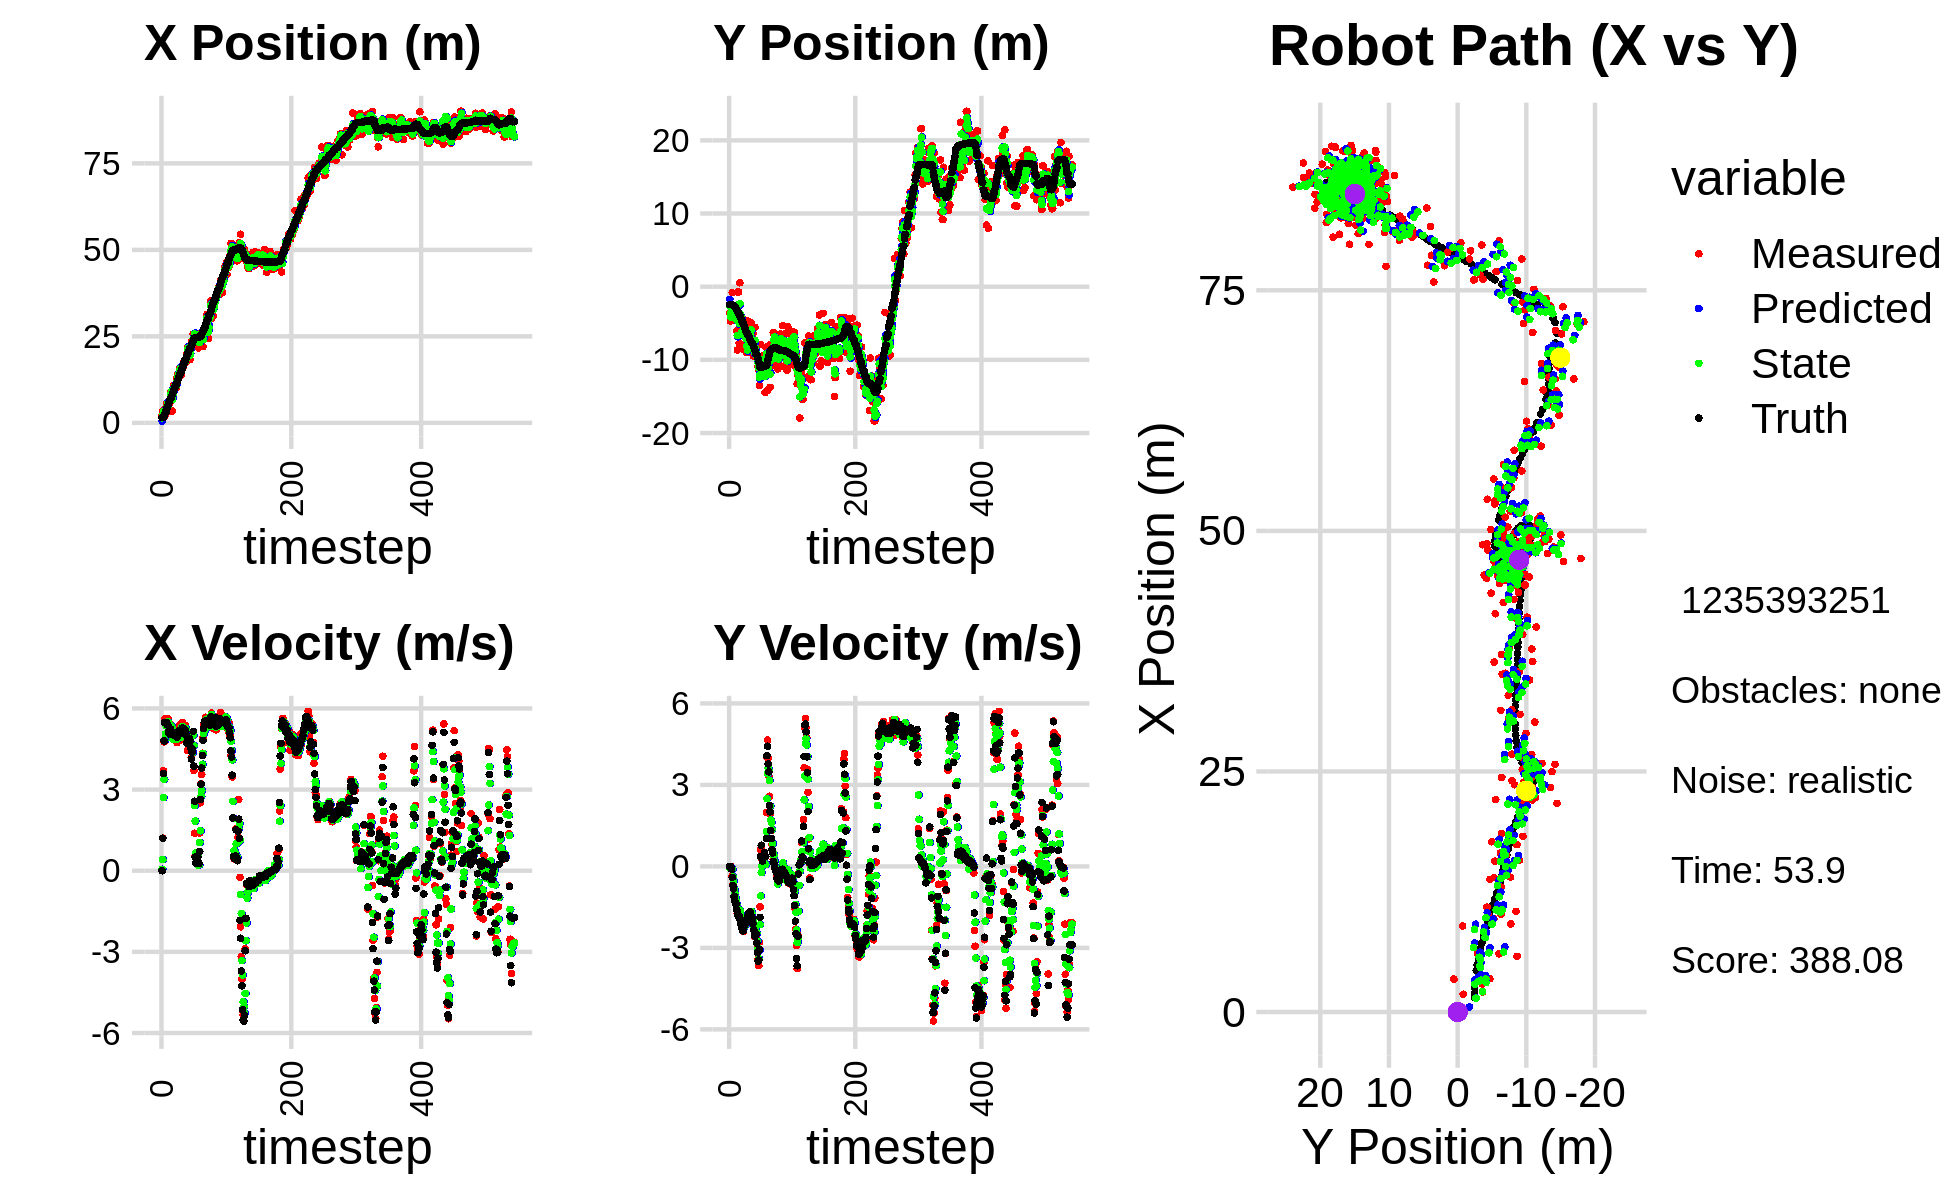

The table this chart was drawn from, first rows:
2.083868265000882847e+00, -3.636528016078396153e+00, 0.000000000000000000e+00, 0.000000000000000000e+00, 0.000000000000000000e+00, 0.000000000000000000e+00, 0.000000000000000000e+00, 0.000000000000000000e+00, 5.339196720751456793e-01, -1.730213856378997050e+00, 0.000000000000000000e+00, 0.000000000000000000e+00, 1.523978232925359722e+00, -2.454740047197061070e+00, 0.000000000000000000e+00, 0.000000000000000000e+00, 0.000000000000000000e+00, -4.706161053036339581e-05
2.083868265000882847e+00, -3.636528016078396153e+00, 0.000000000000000000e+00, 0.000000000000000000e+00, 5.339196720751456793e-01, -1.730213856378997050e+00, 0.000000000000000000e+00, 0.000000000000000000e+00, 1.449821970661528070e+00, -2.668277516363928292e+00, 5.344047509523994210e-02, -6.504270780428182686e-02, 1.523978232925359722e+00, -2.454740047197061070e+00, 0.000000000000000000e+00, 0.000000000000000000e+00, 0.000000000000000000e+00, -4.706161053036339581e-05
3.460450172361329013e+00, -4.676345289074062883e+00, 1.202999944625775086e+00, -1.077949116348795292e-04, 1.455166018171051956e+00, -2.674781787144356660e+00, 5.344047509523994210e-02, -6.504270780428182686e-02, 2.110780440589251850e+00, -3.624813566505836526e+00, 4.121991495519831128e-01, -3.590048244316597359e-02, 1.523978232925359722e+00, -2.454740047197061070e+00, 1.199999999999999956e+00, 0.000000000000000000e+00, 1.200000047683715820e+00, 8.960508421296253800e-05
3.460450172361329013e+00, -4.676345289074062883e+00, 3.697000011861142799e+00, -3.312699982847379983e-04, 2.152000355544450017e+00, -3.628403614750153050e+00, 4.121991495519831128e-01, -3.590048244316597359e-02, 3.068488399464668781e+00, -4.143887103752470047e+00, 2.703301290030687198e+00, -5.279641989561656423e-02, 1.585143088895468289e+00, -2.454728068405555685e+00, 3.600000000000000089e+00, -2.999999999999999889e-02, 3.599999904632568359e+00, 8.960508421296253800e-05
3.751201748805657044e+00, -4.046802141458758939e+00, 4.768334474068992357e+00, -7.967341331549648853e-02, 3.338818528467737412e+00, -4.149166745742031814e+00, 2.703301290030687198e+00, -5.279641989561656423e-02, 3.425325549207544285e+00, -4.100661881714141366e+00, 3.378083724647247266e+00, -6.563966550534786060e-02, 1.916884422019735190e+00, -2.456699826401518738e+00, 4.799000000000000377e+00, -1.069999999999999979e-01, 4.800000190734863281e+00, 1.670730113983154297e-02
1.845111608130409975e+00, -8.189776030577031740e-01, 5.610118378897889002e+00, -3.495864319387285146e-01, 3.763133921672269011e+00, -4.107225848264675960e+00, 3.378083724647247266e+00, -6.563966550534786060e-02, 2.886260073459941289e+00, -2.492852390239512772e+00, 4.823689903644742927e+00, -1.012603820182115949e-01, 2.506239891044317769e+00, -2.476842293073572510e+00, 5.485000000000000320e+00, -4.020000000000000240e-01, 5.500000000000000000e+00, 6.223309040069580078e-02
2.910300403306752326e+00, -3.607008719121485463e+00, 5.510158045623616552e+00, -6.638225888039295253e-01, 3.368629063824415404e+00, -2.502978428441334113e+00, 4.823689903644742927e+00, -1.012603820182115949e-01, 3.160102292181303785e+00, -3.022562564443677324e+00, 5.057510217258259999e+00, -3.748155953968271281e-01, 3.137507438160496598e+00, -2.532715583531355730e+00, 5.461000000000000298e+00, -6.999999999999999556e-01, 5.506000041961669922e+00, 1.198947057127952576e-01
2.910300403306752326e+00, -3.607008719121485463e+00, 5.570720012212063033e+00, -6.711186411332688007e-01, 3.665853313907129873e+00, -3.060044123983360009e+00, 5.057510217258259999e+00, -3.748155953968271281e-01, 3.310537002000644158e+00, -3.343772251476628377e+00, 5.376444952250223785e+00, -5.426995514370387408e-01, 3.137507438160496598e+00, -2.532715583531355730e+00, 5.442999999999999616e+00, -8.299999999999999600e-01, 5.506000041961669922e+00, 1.198947057127952576e-01
5.727542876943113370e+00, -3.253657864030421454e+00, 5.403320627438582768e+00, -1.133828111387013005e+00, 3.848181497225666714e+00, -3.398042206620332184e+00, 5.376444952250223785e+00, -5.426995514370387408e-01, 4.630168364740394615e+00, -3.327788248321002840e+00, 5.341879074991350507e+00, -8.256244985665839309e-01, 4.291155814482316089e+00, -2.718490825499806807e+00, 5.485999999999999766e+00, -1.106000000000000094e+00, 5.596000194549560547e+00, 2.068381160497665405e-01
5.727542876943113370e+00, -3.253657864030421454e+00, 5.326983118482650603e+00, -1.117809514754422695e+00, 5.164356272239529311e+00, -3.410350698177661233e+00, 5.341879074991350507e+00, -8.256244985665839309e-01, 5.445899809041438999e+00, -3.345111259191399178e+00, 5.357339772027844838e+00, -9.692208818134714354e-01, 4.291155814482316089e+00, -2.718490825499806807e+00, 5.392000000000000348e+00, -1.282999999999999918e+00, 5.543000221252441406e+00, 2.068381160497665405e-01
3.238111138224567753e+00, -2.991528811194368753e+00, 5.612792193681273467e+00, -1.363356173182509901e+00, 5.981633786244223927e+00, -3.442033347372746466e+00, 5.357339772027844838e+00, -9.692208818134714354e-01, 4.797952410202775297e+00, -3.228617284022774925e+00, 5.504065926879782467e+00, -1.156368421243492373e+00, 4.906382560588550490e+00, -2.856553004893802594e+00, 5.373999999999999666e+00, -1.358000000000000096e+00, 5.543000221252441406e+00, 2.382867336273193359e-01
6.080136000652617057e+00, -2.903491759006473050e+00, 5.224753113817413031e+00, -1.418926097936438202e+00, 5.348359002890753722e+00, -3.344254126147124140e+00, 5.504065926879782467e+00, -1.156368421243492373e+00, 5.691950292418260560e+00, -3.136215794998537643e+00, 5.344879846705151927e+00, -1.275904377438910275e+00, 5.515288352345963929e+00, -3.011712537860713468e+00, 5.150000000000000355e+00, -1.374000000000000110e+00, 5.329999923706054688e+00, 2.651816904544830322e-01
6.055597055214241742e+00, -6.031191037411226752e+00, 5.096076409067066493e+00, -1.547993381272303237e+00, 6.226438277088775841e+00, -3.263806232742428648e+00, 5.344879846705151927e+00, -1.275904377438910275e+00, 6.158483639142830590e+00, -4.556917091300446643e+00, 5.269697576257327931e+00, -1.406227799326091432e+00, 6.112189292207613533e+00, -3.181380914572081497e+00, 5.068999999999999950e+00, -1.594999999999999973e+00, 5.314000129699707031e+00, 2.949044108390808105e-01
5.787209212778941847e+00, -8.660017954446429300e+00, 5.269117519846997055e+00, -1.730467163616244974e+00, 6.685453396768563650e+00, -4.697539871233055386e+00, 5.269697576257327931e+00, -1.406227799326091432e+00, 6.249694412524661402e+00, -6.692836419307552021e+00, 5.227577832765303967e+00, -1.709464798489724879e+00, 6.603178977679740491e+00, -3.335531221737905838e+00, 5.049000000000000377e+00, -1.655999999999999917e+00, 5.314000129699707031e+00, 3.173192441463470459e-01
8.939219712759637559e+00, -7.302651874587823277e-01, 5.211593209332622934e+00, -1.794837359096639995e+00, 6.772452195801191621e+00, -6.863782899156524842e+00, 5.227577832765303967e+00, -1.709464798489724879e+00, 7.735761575080553065e+00, -4.002187772908183838e+00, 5.170311866520209243e+00, -1.752999048323768072e+00, 7.194281577543498507e+00, -3.534127758803013553e+00, 5.246999999999999886e+00, -1.808000000000000052e+00, 5.550000190734863281e+00, 3.316712081432342529e-01
8.939219712759637559e+00, -7.302651874587823277e-01, 5.402584237605599249e+00, -1.860613374036324652e+00, 8.252792761732573368e+00, -4.177487677740560734e+00, 5.170311866520209243e+00, -1.752999048323768072e+00, 8.593370783888250486e+00, -2.454886537528290447e+00, 5.363247091986941939e+00, -1.686177156315869397e+00, 7.194281577543498507e+00, -3.534127758803013553e+00, 5.166999999999999815e+00, -1.810999999999999943e+00, 5.475999832153320312e+00, 3.316712081432342529e-01
9.156959414564502353e+00, -7.753960655294807047e+00, 5.132046587493158896e+00, -1.837253698518068523e+00, 9.129695493086945390e+00, -2.623504253159877564e+00, 5.363247091986941939e+00, -1.686177156315869397e+00, 9.145101096487298520e+00, -5.007643100438517791e+00, 5.289438800438953869e+00, -1.747960441356193995e+00, 7.789254187923712713e+00, -3.742233322475913671e+00, 5.035999999999999588e+00, -1.832999999999999963e+00, 5.359000205993652344e+00, 3.437806367874145508e-01
3.425770759419638711e+00, 5.418054591049782376e-01, 5.126636159670484361e+00, -1.884421534463558423e+00, 9.674044976531193996e+00, -5.182439144574137124e+00, 5.289438800438953869e+00, -1.747960441356193995e+00, 6.699704276779307577e+00, -2.312383726883137758e+00, 4.884502044739674531e+00, -1.608650262924112173e+00, 8.368636130769052883e+00, -3.952536868222618960e+00, 5.083999999999999631e+00, -1.921000000000000041e+00, 5.434999942779541016e+00, 3.522449433803558350e-01
9.701179503812319638e+00, -5.255669043946402219e+00, 4.985611855758203426e+00, -1.926836054487260252e+00, 7.188154481253275385e+00, -2.473248753175548931e+00, 4.884502044739674531e+00, -1.608650262924112173e+00, 8.330200975566519617e+00, -3.759432053886691882e+00, 4.855688307938338610e+00, -1.748320999562700706e+00, 8.857577323565786642e+00, -4.135689661963042774e+00, 5.051999999999999602e+00, -2.067000000000000171e+00, 5.459000110626220703e+00, 3.687965869903564453e-01
1.089681768370724768e+01, -4.275738986606948622e+00, 4.976516397885949239e+00, -2.091096838550781101e+00, 8.815769806360354011e+00, -3.934264153842962131e+00, 4.855688307938338610e+00, -1.748320999562700706e+00, 9.800627811448874738e+00, -4.123417446428885746e+00, 5.037031812710099032e+00, -1.939898316787148191e+00, 9.445832252336447965e+00, -4.371243166063392138e+00, 5.024000000000000021e+00, -2.134999999999999787e+00, 5.459000110626220703e+00, 3.977919518947601318e-01
1.046582016337603349e+01, -8.490643786016134342e+00, 4.951708778680194101e+00, -2.221015458748135885e+00, 1.030433099271988517e+01, -4.317407278107600277e+00, 5.037031812710099032e+00, -1.939898316787148191e+00, 1.037811021278473333e+01, -6.241894430739726829e+00, 5.006243684876337419e+00, -2.050934927796966178e+00, 1.002271175362603550e+01, -4.620590971295443161e+00, 4.996999999999999886e+00, -2.266999999999999904e+00, 5.486999988555908203e+00, 4.216350913047790527e-01
1.013713875375995066e+01, -6.315521524451292557e+00, 5.026267448482767186e+00, -2.369997113284626700e+00, 1.087873458127236681e+01, -6.446987923519423624e+00, 5.006243684876337419e+00, -2.050934927796966178e+00, 1.053224861019536540e+01, -6.396956095585578872e+00, 4.985355662024167245e+00, -2.212723970768891490e+00, 1.059210300412156869e+01, -4.882349298844856911e+00, 4.983999999999999986e+00, -2.366000000000000103e+00, 5.517000198364257812e+00, 4.406070113182067871e-01
1.013713875375995066e+01, -6.315521524451292557e+00, 4.989182906442040100e+00, -2.352510925276358744e+00, 1.103078417639778230e+01, -6.618228492662468376e+00, 4.985355662024167245e+00, -2.212723970768891490e+00, 1.061791705902212968e+01, -6.476848329070763022e+00, 5.008190226708270743e+00, -2.279129378278815121e+00, 1.059210300412156869e+01, -4.882349298844856911e+00, 4.980999999999999872e+00, -2.371999999999999886e+00, 5.517000198364257812e+00, 4.406070113182067871e-01
1.003796744276620245e+01, -4.514112936440939805e+00, 5.066502776497760152e+00, -2.397201457857531359e+00, 1.111873608169295657e+01, -6.704761266898644934e+00, 5.008190226708270743e+00, -2.279129378278815121e+00, 1.061714645881426478e+01, -5.601204865915895503e+00, 4.997915553674554090e+00, -2.251503253830785756e+00, 1.116323757162760444e+01, -5.153721617858168180e+00, 5.072000000000000064e+00, -2.350999999999999979e+00, 5.590000152587890625e+00, 4.419355094432830811e-01
1.298501741830456879e+01, -6.317935810605566083e+00, 4.734581943945747717e+00, -2.164755937059980262e+00, 1.111693801418172001e+01, -5.826355191298974390e+00, 4.997915553674554090e+00, -2.251503253830785756e+00, 1.198002306740365874e+01, -6.053374926890898955e+00, 4.869911476044140208e+00, -2.207780356961195789e+00, 1.174322414348310772e+01, -5.424655245497961964e+00, 4.940999999999999837e+00, -2.190999999999999837e+00, 5.405000209808349609e+00, 4.288436472415924072e-01
1.396031427322077256e+01, -5.318611281052899820e+00, 5.108374316088920786e+00, -2.217717352357852167e+00, 1.246701421500807250e+01, -6.274152962587018934e+00, 4.869911476044140208e+00, -2.207780356961195789e+00, 1.316071937563381056e+01, -5.789339686052075606e+00, 5.106187543466456980e+00, -2.172415955738661975e+00, 1.231386852206500926e+01, -5.680696057170433022e+00, 4.969000000000000306e+00, -2.128000000000000114e+00, 5.405000209808349609e+00, 4.095814526081085205e-01
1.410899698711583028e+01, -6.643836007816209310e+00, 5.314634317943389696e+00, -2.133821401977702426e+00, 1.367133812998045705e+01, -6.006581281625941848e+00, 5.106187543466456980e+00, -2.172415955738661975e+00, 1.388306863958351300e+01, -6.298818092244009570e+00, 5.160963027164654271e+00, -2.148613147130320922e+00, 1.289139652243080114e+01, -5.922900722817509234e+00, 5.113000000000000433e+00, -2.036000000000000032e+00, 5.504000186920166016e+00, 3.817981183528900146e-01
1.400913059678078909e+01, -7.695893333422230143e+00, 5.058584636112390065e+00, -1.959935853226063784e+00, 1.439916494229997923e+01, -6.513679406957042062e+00, 5.160963027164654271e+00, -2.148613147130320922e+00, 1.421935913398298368e+01, -7.105087934928016047e+00, 5.071263055812404552e+00, -2.100675617194763589e+00, 1.347128009726291076e+01, -6.151533888714005194e+00, 5.169999999999999929e+00, -1.999000000000000110e+00, 5.543000221252441406e+00, 3.696386218070983887e-01
1.577725195830358551e+01, -9.009157703363364078e+00, 5.386512736241242827e+00, -2.017667681930887635e+00, 1.472648543956422351e+01, -7.315155496647492761e+00, 5.071263055812404552e+00, -2.100675617194763589e+00, 1.523515294262510089e+01, -8.089340435121902928e+00, 5.144486749816648441e+00, -2.043499825412176119e+00, 1.406247234338478513e+01, -6.378110455144701874e+00, 5.179999999999999716e+00, -1.971000000000000085e+00, 5.543000221252441406e+00, 3.584004044532775879e-01
1.577725195830358551e+01, -9.009157703363364078e+00, 4.835874940174230474e+00, -1.811411029440480602e+00, 1.574960161760676591e+01, -8.293690417663119874e+00, 5.144486749816648441e+00, -2.043499825412176119e+00, 1.576445090941268568e+01, -8.645492464884979356e+00, 4.930783794449357771e+00, -1.952561340185830607e+00, 1.406247234338478513e+01, -6.378110455144701874e+00, 5.163000000000000256e+00, -1.858000000000000096e+00, 5.487999916076660156e+00, 3.584004044532775879e-01
1.379409563499582347e+01, -4.717804717238886170e+00, 5.178582201554483788e+00, -1.825751710617134593e+00, 1.625752928885762216e+01, -8.840748598903562794e+00, 4.930783794449357771e+00, -1.952561340185830607e+00, 1.510434437922579498e+01, -6.969045703680931680e+00, 5.068473614767957436e+00, -1.950372095741262246e+00, 1.465340518924553059e+01, -6.593913124131168146e+00, 5.126000000000000334e+00, -1.794000000000000039e+00, 5.431000232696533203e+00, 3.389520347118377686e-01
1.567569553813804539e+01, -5.401653217297772258e+00, 5.360002719029524521e+00, -1.827550563388992799e+00, 1.561119174070259064e+01, -7.164082913255057861e+00, 5.068473614767957436e+00, -1.950372095741262246e+00, 1.563554199743034800e+01, -6.255002897511114490e+00, 5.274788769929776855e+00, -1.801220418507015975e+00, 1.514478397353273564e+01, -6.764781044109527741e+00, 5.182000000000000384e+00, -1.741000000000000103e+00, 5.466000080108642578e+00, 3.285994529724121094e-01
1.634699785702703423e+01, -7.079201908612716920e+00, 5.483993171750645601e+00, -1.784407515150527201e+00, 1.616302087442332436e+01, -6.435124939361815954e+00, 5.274788769929776855e+00, -1.801220418507015975e+00, 1.626487281335598212e+01, -6.727461754820714290e+00, 5.335699355817054013e+00, -1.783901455696682570e+00, 1.574290943145924437e+01, -6.964802788206545969e+00, 5.274000000000000021e+00, -1.697000000000000064e+00, 5.540999889373779297e+00, 3.145798146724700928e-01
1.582140427762377932e+01, -6.925092981785529567e+00, 5.292053857048386156e+00, -1.698685064806106926e+00, 1.679844274893768841e+01, -6.905851900390382880e+00, 5.335699355817054013e+00, -1.783901455696682570e+00, 1.635656314342265460e+01, -6.910522273571712226e+00, 5.258726269557236321e+00, -1.739042079609795177e+00, 1.634507274620257888e+01, -7.158575104769938413e+00, 5.213000000000000078e+00, -1.667999999999999927e+00, 5.532999992370605469e+00, 3.105987906455993652e-01
1.651693424587165282e+01, -6.213251517284906988e+00, 5.083353856983384489e+00, -1.702890254570475159e+00, 1.688243577037837895e+01, -7.084426481532691611e+00, 5.258726269557236321e+00, -1.739042079609795177e+00, 1.669302566712586611e+01, -6.691573636151852078e+00, 5.212931741447902390e+00, -1.737730636874645018e+00, 1.694705867770894159e+01, -7.355358170298599063e+00, 5.250000000000000000e+00, -1.747999999999999998e+00, 5.532999992370605469e+00, 3.232439160346984863e-01
1.769913330626520676e+01, -4.965432928582471206e+00, 5.052141662871710182e+00, -1.760216917838356432e+00, 1.721431884127065715e+01, -6.865346699839316891e+00, 5.212931741447902390e+00, -1.737730636874645018e+00, 1.743947329421444437e+01, -5.890512042625497990e+00, 5.123821411401263681e+00, -1.653899509405904356e+00, 1.744693469987166878e+01, -7.525737331773469485e+00, 5.198000000000000398e+00, -1.814999999999999947e+00, 5.505000114440917969e+00, 3.352576792240142822e-01
1.739125269639229288e+01, -8.630583630949926643e+00, 5.172985165943475572e+00, -1.882883621715178757e+00, 1.795185543535457029e+01, -6.055901993566088493e+00, 5.123821411401263681e+00, -1.653899509405904356e+00, 1.768608009556362859e+01, -7.210401812275321731e+00, 5.152983611218997062e+00, -1.707063082918995889e+00, 1.802661418914794211e+01, -7.731953667791191087e+00, 5.193999999999999950e+00, -1.889999999999999902e+00, 5.526999950408935547e+00, 3.490779697895050049e-01
1.739125269639229288e+01, -8.630583630949926643e+00, 5.366560852125102699e+00, -1.953342066381370978e+00, 1.820137845668552856e+01, -7.381108120567221320e+00, 5.152983611218997062e+00, -1.707063082918995889e+00, 1.782667712816109429e+01, -8.040030711389434259e+00, 5.263399726281741131e+00, -1.905562815108353902e+00, 1.802661418914794211e+01, -7.731953667791191087e+00, 5.177999999999999936e+00, -1.931999999999999940e+00, 5.526999950408935547e+00, 3.490779697895050049e-01
1.853712171280308851e+01, -6.406475233148290371e+00, 5.060058399842192856e+00, -1.958899250471145548e+00, 1.835301710078926973e+01, -8.230586992900269294e+00, 5.263399726281741131e+00, -1.905562815108353902e+00, 1.842003831383857815e+01, -7.408819040357221830e+00, 5.195478713875711030e+00, -1.966508258617756910e+00, 1.862006664273500789e+01, -7.952600049181333119e+00, 5.011000000000000121e+00, -2.105999999999999872e+00, 5.435999870300292969e+00, 3.693623542785644531e-01
1.991299766297563778e+01, -9.514730381121831115e+00, 4.805400503953280555e+00, -2.209445034340607794e+00, 1.893958618522614756e+01, -7.605469866218997232e+00, 5.195478713875711030e+00, -1.966508258617756910e+00, 1.939955643644095673e+01, -8.605758375931769066e+00, 4.969498094496493934e+00, -2.200836353958826486e+00, 1.919482135743297491e+01, -8.191360996669164507e+00, 4.737000000000000099e+00, -2.338999999999999968e+00, 5.282999992370605469e+00, 4.309602379798889160e-01
2.188150191239075326e+01, -9.124998257877765084e+00, 4.448003931567777514e+00, -2.283694599712841278e+00, 1.989650624589060612e+01, -8.825842011327651448e+00, 4.969498094496493934e+00, -2.200836353958826486e+00, 2.080138078893461540e+01, -8.957606094574567024e+00, 4.757832275540019751e+00, -2.230535839310564317e+00, 1.974565029148959994e+01, -8.459170864238735987e+00, 4.700000000000000178e+00, -2.412999999999999812e+00, 5.282999992370605469e+00, 4.743259549140930176e-01
2.206923007923374769e+01, -5.545601891558659347e+00, 4.939908202352018662e+00, -2.590635388926233684e+00, 2.127716401648861577e+01, -9.180659678505623589e+00, 4.757832275540019751e+00, -2.230535839310564317e+00, 2.161328396561209786e+01, -7.327392195031600330e+00, 4.923520687257896711e+00, -2.227754771298854131e+00, 2.020684146853229990e+01, -8.698688553795925316e+00, 4.894999999999999574e+00, -2.576000000000000068e+00, 5.532000064849853516e+00, 4.829999506473541260e-01
2.099161432614929268e+01, -9.556704388769478697e+00, 4.756231481558229390e+00, -2.467067888843569090e+00, 2.210563603433788771e+01, -7.550167672161485655e+00, 4.923520687257896711e+00, -2.227754771298854131e+00, 2.153239774054983613e+01, -8.441279839167449950e+00, 4.899338447036464039e+00, -2.284477476214090252e+00, 2.076215267134950437e+01, -8.990458534195864715e+00, 4.870000000000000107e+00, -2.507000000000000117e+00, 5.478000164031982422e+00, 4.784972071647644043e-01
1.826398944857846729e+01, -9.499674455862979983e+00, 5.061844061023392349e+00, -2.552508058493195620e+00, 2.202233158525348244e+01, -8.669727586788859242e+00, 4.899338447036464039e+00, -2.284477476214090252e+00, 2.035353797175490342e+01, -9.116825823987158017e+00, 4.830968520846487202e+00, -2.478023799690525664e+00, 2.132147312096202896e+01, -9.276176022173080682e+00, 4.886000000000000121e+00, -2.475999999999999979e+00, 5.478000164031982422e+00, 4.670533537864685059e-01
1.826398944857846729e+01, -9.499674455862979983e+00, 4.831475808105262004e+00, -2.436341535995534713e+00, 2.083663482383955312e+01, -9.364628203956209873e+00, 4.830968520846487202e+00, -2.478023799690525664e+00, 1.955798293329400295e+01, -9.426337674947717460e+00, 4.895666817074447508e+00, -2.456522222898831487e+00, 2.132147312096202896e+01, -9.276176022173080682e+00, 4.791999999999999815e+00, -2.822000000000000064e+00, 5.560999870300292969e+00, 5.847831368446350098e-01
2.208661369952166709e+01, -9.941805944974763776e+00, 4.480178478888061200e+00, -2.965995845417230825e+00, 2.004754961500144717e+01, -9.671989897237601497e+00, 4.895666817074447508e+00, -2.456522222898831487e+00, 2.098518751685717376e+01, -9.846267206712026265e+00, 4.703598830380545159e+00, -2.752210900136898175e+00, 2.188017368309646571e+01, -9.584878014660892731e+00, 4.544999999999999929e+00, -3.165000000000000036e+00, 5.539000034332275391e+00, 5.847831368446350098e-01
2.334850168209792542e+01, -1.091433994679308839e+01, 4.193414557800116071e+00, -3.421260043766536363e+00, 2.145554739989522730e+01, -1.012148829672571537e+01, 4.703598830380545159e+00, -2.752210900136898175e+00, 2.231021768234494829e+01, -1.045331182353457322e+01, 4.497671762679352980e+00, -3.020162565609192828e+00, 2.230676746343332439e+01, -9.894989537065017160e+00, 4.128000000000000114e+00, -3.486000000000000210e+00, 5.402999877929687500e+00, 6.843401193618774414e-01
2.227181225975390788e+01, -1.132551448209936318e+01, 4.378511569811233350e+00, -3.651032712638876632e+00, 2.275998485861288501e+01, -1.075532808009549335e+01, 4.497671762679352980e+00, -3.020162565609192828e+00, 2.256541866163372134e+01, -1.109398755089730493e+01, 4.390131912535999881e+00, -3.401554978536593943e+00, 2.278636264755116514e+01, -1.029863886666260697e+01, 4.379999999999999893e+00, -3.443999999999999950e+00, 5.572000026702880859e+00, 6.950445771217346191e-01
2.332716093550050829e+01, -1.348832278150911357e+01, 4.345308176230583186e+00, -2.790195908564018001e+00, 2.300443185288732195e+01, -1.143414304875096477e+01, 4.390131912535999881e+00, -3.401554978536593943e+00, 2.315859586479146515e+01, -1.237081559068067449e+01, 4.368077414369424538e+00, -3.081290326914604361e+00, 2.328752517707837555e+01, -1.068212084677709761e+01, 4.477000000000000313e+00, -3.059000000000000163e+00, 5.421999931335449219e+00, 5.708135366439819336e-01
2.570532810665476120e+01, -1.170014797337008439e+01, 5.137033111920532136e+00, -1.487277827931984930e+00, 2.359540360622840893e+01, -1.267894462337213568e+01, 4.368077414369424538e+00, -3.081290326914604361e+00, 2.437324081871419423e+01, -1.206133054226402201e+01, 5.012257590317226175e+00, -2.141167092396370375e+00, 2.384439945211514456e+01, -1.096714262797273065e+01, 5.153999999999999915e+00, -1.875000000000000000e+00, 5.484000205993652344e+00, 2.818153202533721924e-01
2.405595651274269642e+01, -7.911971377446649356e+00, 3.703042391551767842e+00, 6.224973139073536332e-01, 2.487446657774591685e+01, -1.227544725150365856e+01, 5.012257590317226175e+00, -2.141167092396370375e+00, 2.414095340469052786e+01, -1.042664684271077924e+01, 4.627881057803387321e+00, -1.083851691240347082e+00, 2.438644218416229137e+01, -1.102781061962880216e+01, 3.866999999999999993e+00, 3.689999999999999947e-01, 3.884000062942504883e+00, -1.665471196174621582e-01
2.583950698382395927e+01, -1.227057640474369649e+01, 1.384730003396709153e+00, 6.483548039803596064e-01, 2.460374151047086499e+01, -1.053503201183481330e+01, 4.627881057803387321e+00, -1.083851691240347082e+00, 2.573439031931345156e+01, -1.131429865459432094e+01, 2.407269643495199674e+00, -2.278975214485130518e-01, 2.438644218416229137e+01, -1.102781061962880216e+01, 2.568999999999999950e+00, 7.790000000000000258e-01, 1.483999967575073242e+00, -4.378998875617980957e-01
2.583950698382395927e+01, -1.227057640474369649e+01, 5.479147510988590097e-01, 2.565432684893411697e-01, 2.597511728366297135e+01, -1.133708840673917173e+01, 2.407269643495199674e+00, -2.278975214485130518e-01, 2.539864521159235622e+01, -1.176966288210639178e+01, 1.835712733111936501e+00, 6.974826580915416407e-03, 2.462173938704459175e+01, -1.096286921319000562e+01, 5.080000000000000071e-01, 2.879999999999999782e-01, 5.839999914169311523e-01, -4.378998875617980957e-01
2.405562263718931248e+01, -1.046328313867786797e+01, 2.894976653350148643e-01, 1.802001537849466928e-01, 2.558221648490355093e+01, -1.176896539944829989e+01, 1.835712733111936501e+00, 6.974826580915416407e-03, 2.528900244962138188e+01, -1.107973976853346088e+01, 6.706554494496230756e-01, 1.832417444071083312e-01, 2.468133735617815816e+01, -1.093214373461669986e+01, 2.889999999999999791e-01, 1.920000000000000040e-01, 3.470000028610229492e-01, -5.567693114280700684e-01
2.519819521910929438e+01, -9.411894010171177882e+00, 4.473990750552850892e-01, 3.198969845945681123e-01, 2.535606799456634519e+01, -1.106141559409275033e+01, 6.706554494496230756e-01, 1.832417444071083312e-01, 2.520336791042047864e+01, -1.033199705567146687e+01, 6.056656687144648110e-01, 1.902023600485986954e-01, 2.469294548002488199e+01, -1.092447714630000988e+01, 4.480000000000000093e-01, 3.420000000000000262e-01, 5.640000104904174805e-01, -6.207321286201477051e-01
2.574256837311521906e+01, -9.962735282505484236e+00, 4.368536852576934137e-01, 3.676953015823768434e-01, 2.526393447729192587e+01, -1.031297681966660740e+01, 6.056656687144648110e-01, 1.902023600485986954e-01, 2.550218438337736515e+01, -1.011890845063234323e+01, 5.105878324315855643e-01, 3.107951820223331385e-01, 2.471446514075122636e+01, -1.090783934508126052e+01, 4.319999999999999951e-01, 3.629999999999999893e-01, 5.640000104904174805e-01, -6.996497511863708496e-01
2.387124311913147423e+01, -9.593490884803687280e+00, 5.085694265515926515e-01, 5.082500490119946646e-01, 2.555324316662052198e+01, -1.008782893243011003e+01, 5.105878324315855643e-01, 3.107951820223331385e-01, 2.464668841889024975e+01, -9.874800582564406071e+00, 5.529104322934529359e-01, 3.787959442266440324e-01, 2.474563598582135526e+01, -1.087966017558578358e+01, 4.969999999999999973e-01, 5.160000000000000142e-01, 7.170000076293945312e-01, -7.850840687751770020e-01
2.167881155015286510e+01, -1.446127109397169797e+01, 2.716768419148195002e-01, 3.371656745902475993e-01, 2.470197946211959561e+01, -9.836920988141741873e+00, 5.529104322934529359e-01, 3.787959442266440324e-01, 2.358830997568557208e+01, -1.223785368296321607e+01, 2.021446698191223801e-01, 6.594369925773296837e-02, 2.478161907150978749e+01, -1.084040694137884309e+01, 2.770000000000000240e-01, 3.569999999999999840e-01, 4.519999921321868896e-01, -8.925490379333496094e-01
2.361445665342433387e+01, -8.280360983493782356e+00, 2.590880313982055760e-01, 3.679312181065457765e-01, 2.360852444266748407e+01, -1.223125931303744274e+01, 2.021446698191223801e-01, 6.594369925773296837e-02, 2.363513309739035861e+01, -1.048333074958589251e+01, 2.196400052820919047e-01, 6.488707922263681205e-02, 2.479967212672796606e+01, -1.081667761665328342e+01, 2.670000000000000151e-01, 3.659999999999999920e-01, 4.519999921321868896e-01, -9.572737216949462891e-01
2.361445665342433387e+01, -8.280360983493782356e+00, 1.395045204246262660e+00, 1.981105335287121738e+00, 2.365709709791856952e+01, -1.047684204166362854e+01, 2.196400052820919047e-01, 6.488707922263681205e-02, 2.321624307074834093e+01, -9.204116661252665921e+00, 1.047662278022313487e+00, 1.275074507566540616e+00, 2.479967212672796606e+01, -1.081667761665328342e+01, 7.089999999999999636e-01, 1.032000000000000028e+00, 1.251999974250793457e+00, -9.572737216949462891e-01
2.438406306454615446e+01, -1.077154179035952808e+01, 2.511166028979255671e+00, 4.035474211036096825e+00, 2.332100929855057103e+01, -9.076609210496011215e+00, 1.047662278022313487e+00, 1.275074507566540616e+00, 2.461987371928874779e+01, -9.928726653277600178e+00, 1.476476515706387271e+00, 2.496316139212865437e+00, 2.490559482575673655e+01, -1.065413813489721662e+01, 2.634999999999999787e+00, 4.075000000000000178e+00, 4.852000236511230469e+00, -1.014160513877868652e+00
... 484 more rows
